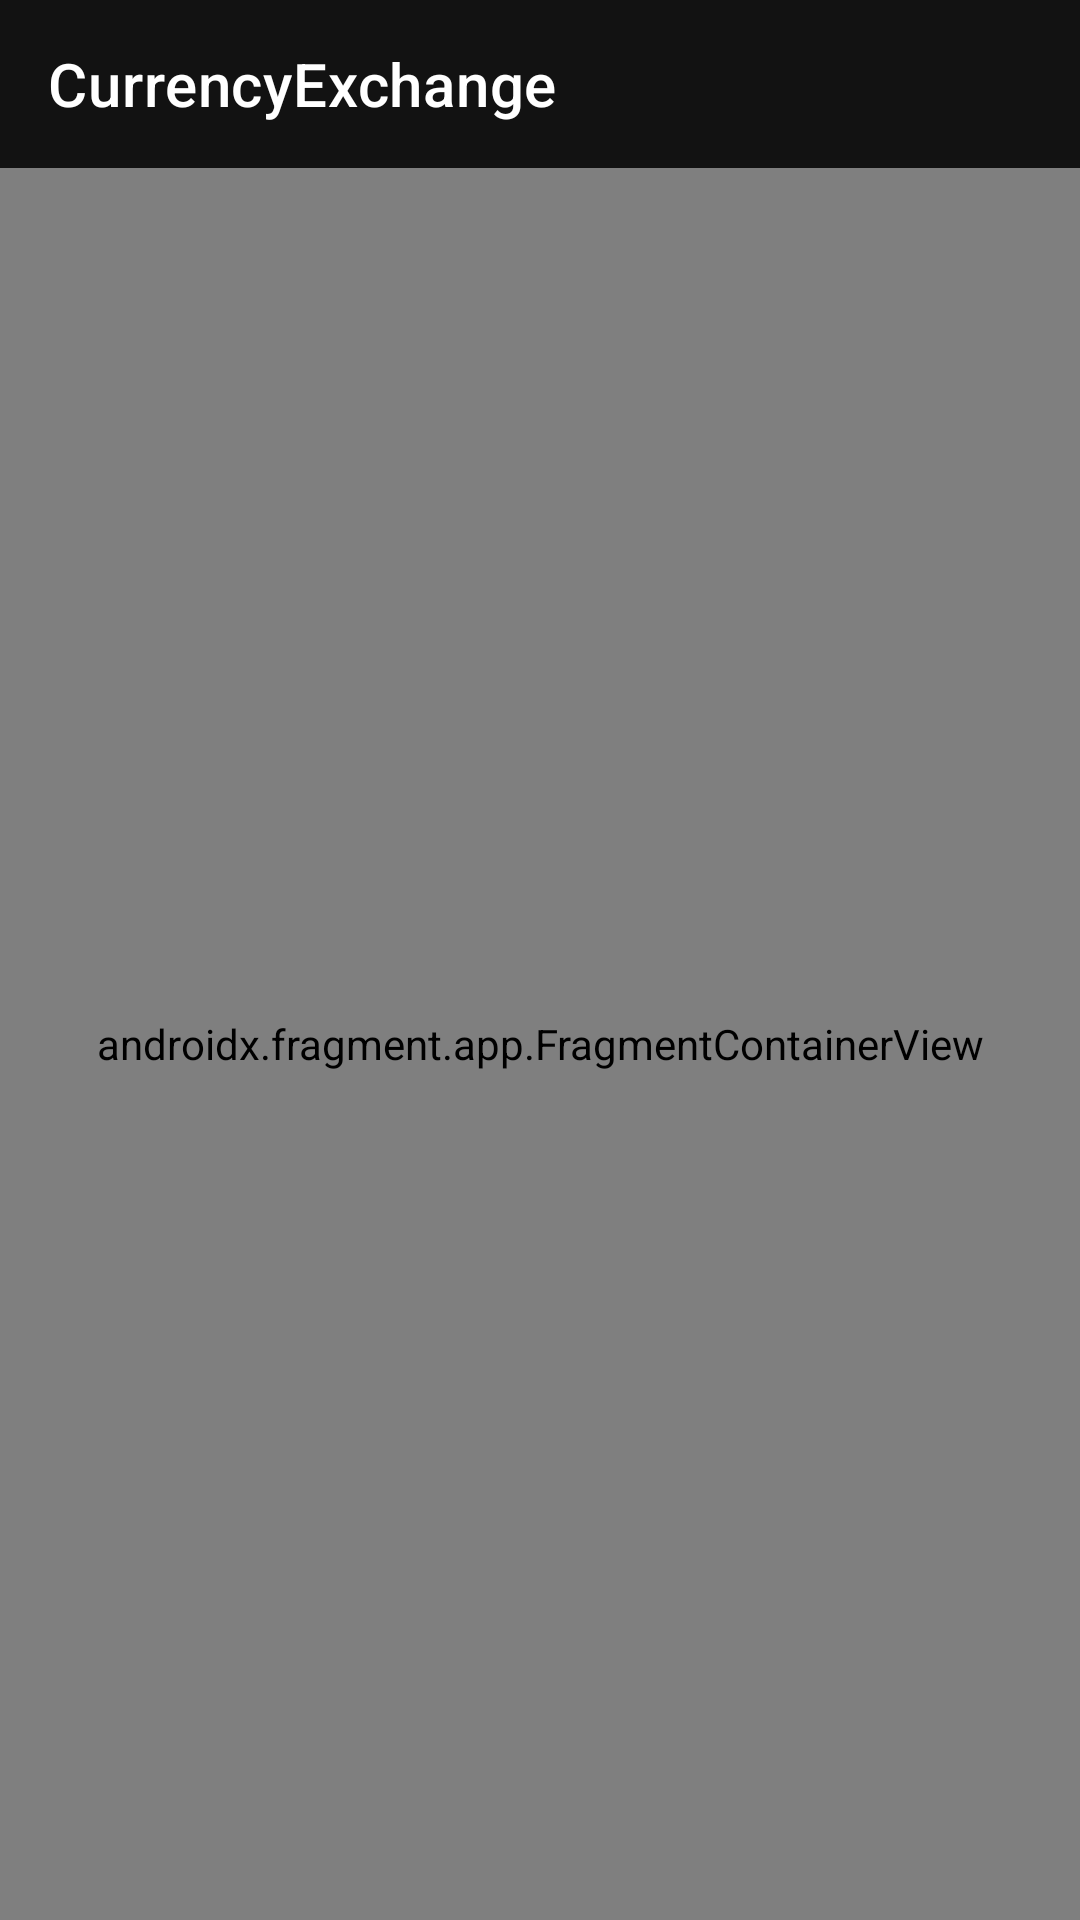

Layout XML and referenced resources for this Android screen:
<!-- AndroidManifest.xml: application theme Theme.CurrencyExchange -->
<!-- res/layout/activity_main.xml -->
<?xml version="1.0" encoding="utf-8"?>
<androidx.constraintlayout.widget.ConstraintLayout xmlns:android="http://schemas.android.com/apk/res/android"
    xmlns:app="http://schemas.android.com/apk/res-auto"
    xmlns:tools="http://schemas.android.com/tools"
    android:layout_width="match_parent"
    android:layout_height="match_parent"
    tools:context=".presentation.MainActivity">

    <com.google.android.material.appbar.AppBarLayout
        android:id="@+id/appBarLayout"
        android:layout_width="match_parent"
        android:layout_height="wrap_content"
        app:layout_constraintTop_toTopOf="parent">

        <com.google.android.material.appbar.MaterialToolbar
            android:id="@+id/toolbar"
            android:layout_width="match_parent"
            android:layout_height="?attr/actionBarSize"
            app:layout_scrollFlags="scroll|enterAlways"
            app:title="@string/app_name" />
    </com.google.android.material.appbar.AppBarLayout>

    <androidx.fragment.app.FragmentContainerView
        android:id="@+id/main_container"
        android:layout_width="match_parent"
        app:defaultNavHost="true"
        app:layout_constraintTop_toBottomOf="@id/appBarLayout"
        app:layout_constraintBottom_toBottomOf="parent"
        android:name="androidx.navigation.fragment.NavHostFragment"
        app:navGraph="@navigation/nav_graph"
        android:layout_height="0dp"
        app:layout_behavior="@string/appbar_scrolling_view_behavior" />
</androidx.constraintlayout.widget.ConstraintLayout>
<!-- resources referenced by this layout -->
<resources>
  <string name="app_name">CurrencyExchange</string>
  <style name="Theme.CurrencyExchange" parent="@style/Theme.MaterialComponents.NoActionBar">
          
          <item name="colorPrimary">@color/purple_500</item>
          <item name="colorPrimaryVariant">@color/black</item>
          <item name="colorOnPrimary">@color/white</item>
          
          <item name="colorSecondary">@color/teal_200</item>
          <item name="colorSecondaryVariant">@color/teal_700</item>
          <item name="colorOnSecondary">@color/black</item>
          
          <item name="android:statusBarColor" tools:targetApi="l">?attr/colorPrimaryVariant</item>
          
      </style>
  <!-- not gathered from this repository: default colours our renderer supplied (Android Studio template values) -->
  <color name="purple_500">#FF6200EE</color>
  <color name="teal_200">#FF03DAC5</color>
  <color name="teal_700">#FF018786</color>
  <color name="black">#FF000000</color>
  <color name="white">#FFFFFFFF</color>
</resources>
